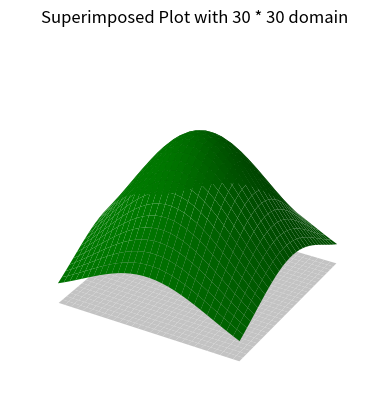

Here is the Python script that generated this plot:
import numpy as np
from matplotlib import pyplot as plt
from mpl_toolkits.mplot3d import Axes3D

# Input X and Y limits, where 30 * 30 is domain plane size . On which our function plot will supure imposed.
X1,Y1=np.meshgrid(np.linspace(-1,1,30),np.linspace(-1,1,30))
Z1=np.exp(-((X1**2)+(Y1**2)))             # Domain Plane Z value
z = np.linspace(0, 0, 900)  # 30 * 30 = 900 values, 1 for each possible combination of (x,y)
Z = np.reshape(z, X1.shape)  # Z.shape must be equal to X.shape = Y.shape
fig = plt.figure()
ax = fig.add_subplot(111, projection='3d')
ax.set_axis_off()
#Ploting the figure with our function for domain superimposed 
ax.plot_surface(X1, Y1, Z, color= 'w')
ax.plot_surface(X1, Y1, Z1, color ='green')
plt.title('Superimposed Plot with 30 * 30 domain')
plt.savefig('superimposed with 30 cross 30 domain.png')
plt.show()  # Plot Figure